Run: headless pygame with SDL's dummy video driver; simulated clock (each Clock.tick advances the game by its frame time, no real sleeping); random seed 0; keys injected as events and as key.get_pressed() state; no mouse input.
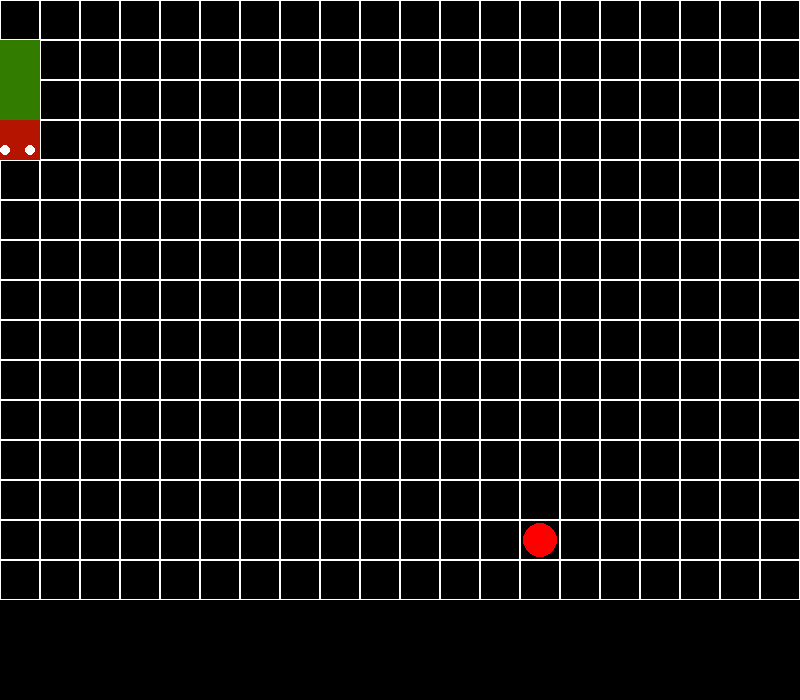
Frame 1 of 1 · flips 1–60 · no input

The pygame program that drew these frames:

import pygame
from random import randint

from pygame.locals import (
    K_UP,
    K_DOWN,
    K_LEFT,
    K_RIGHT,
    K_ESCAPE,
    KEYDOWN,
    QUIT
)
def quitProgram():
    pygame.quit()
    quit()

def drawGrid(gridWidth=800, gridHeight=600):
    gridSize = (gridWidth//BLOCKSIZE, gridHeight//BLOCKSIZE)
    for x in range(gridSize[0]):
        for y in range(gridSize[1]):
            rect = pygame.Rect(x*BLOCKSIZE, y*BLOCKSIZE, BLOCKSIZE, BLOCKSIZE)
            pygame.draw.rect(screen, WHITE, rect, 1)

    return gridSize


def drawSnake(snake):
    for i in snake['body']:
        bodyRect = pygame.Rect(i[0], i[1], BLOCKSIZE, BLOCKSIZE)
        pygame.draw.rect(screen, (50, 125, 0), bodyRect)

    headRect = pygame.Rect(
        snake['head'][0], snake['head'][1], BLOCKSIZE, BLOCKSIZE)
    pygame.draw.rect(screen, (180, 20, 0), headRect)

    eyeSize = BLOCKSIZE // 8
    eyeOffset = BLOCKSIZE // 8

    eye1Pos, eye2Pos = getEyes(eyeOffset, snake['direction'], headRect)

    pygame.draw.circle(screen, (255, 255, 255), eye1Pos, eyeSize)
    pygame.draw.circle(screen, (255, 255, 255), eye2Pos, eyeSize)

def getEyes(offset, direction, headRect):
    if direction == (0, -velocity):
        eye1Pos = (headRect.left + offset, headRect.top + offset)
        eye2Pos = (headRect.right - offset * 2, headRect.top + offset)
    elif direction == (0, velocity):
        eye1Pos = (headRect.left + offset,
                    headRect.bottom - offset * 2)
        eye2Pos = (headRect.right - offset * 2,
                    headRect.bottom - offset * 2)
    elif direction == (-velocity, 0):
        eye1Pos = (headRect.left + offset, headRect.top + offset)
        eye2Pos = (headRect.left + offset,
                    headRect.bottom - offset * 2)
    elif direction == (velocity, 0):
        eye1Pos = (headRect.right - offset * 2, headRect.top + offset)
        eye2Pos = (headRect.right - offset * 2,
                   headRect.bottom - offset * 2)
    else:
        eye1Pos = (headRect.left + offset,
                   headRect.bottom - offset * 2)
        eye2Pos = (headRect.right - offset * 2,
                   headRect.bottom - offset * 2)
    return eye1Pos, eye2Pos

def drawApple(applePos):
    #bodyRect = pygame.Rect(applePos[0], applePos[1], BLOCKSIZE, BLOCKSIZE)
    pygame.draw.circle(screen, 
                        (255, 0, 0),
                        (applePos[0] + (BLOCKSIZE/2), applePos[1] + (BLOCKSIZE/2)), 
                        BLOCKSIZE/2.3)


def getRandApplePos(gridWidth=800, gridHeight=600):
    randPos = (
        (randint(1, gridWidth//BLOCKSIZE-1)*BLOCKSIZE),
        (randint(1, gridHeight//BLOCKSIZE-1)*BLOCKSIZE)
    )
    while randPos in snake['body']:
        randPos = (
            (randint(1, gridWidth//BLOCKSIZE-1)*BLOCKSIZE),
            (randint(1, gridHeight//BLOCKSIZE-1)*BLOCKSIZE)
        )
    return randPos

moveKeys = {
    'up': [pygame.K_UP, pygame.K_w],
    'down': [pygame.K_DOWN, pygame.K_s],
    'left': [pygame.K_LEFT, pygame.K_a],
    'right': [pygame.K_RIGHT, pygame.K_d]
}

def processSnakeChange(snake, x_change, y_change):
    moveQueue = []
    for event in pygame.event.get():
        if event.type == KEYDOWN:
            if event.key == K_ESCAPE:
                quitProgram()
            else:
                if len(moveQueue) < 6:
                    moveQueue.append(event.key)
        elif event.type == QUIT:
            quitProgram()

    if len(moveQueue) > 0:
        movementOccured = True
        while True:
            if len(moveQueue) < 1:
                break
            key = moveQueue[0]
            moveQueue = moveQueue[1:]
            if key in moveKeys['up']:
                if y_change != velocity:
                    y_change = -velocity
                    x_change = 0
            elif key in moveKeys['down']:
                if y_change != -velocity:
                    y_change = velocity
                    x_change = 0
            elif key in moveKeys['left']:
                if x_change != velocity:
                    x_change = -velocity
                    y_change = 0
            elif key in moveKeys['right']:
                if x_change != -velocity:
                    x_change = velocity
                    y_change = 0
            else:
                movementOccured = False
            if movementOccured:
                break

    snake['direction'] = (x_change, y_change)
    if x_change != 0 or y_change != 0:
        snake['last'] = snake['body'][1]
        snake['body'].append(snake['head'])
        snake['body'] = snake['body'][1:]

    snake['head'] = (snake['head'][0] + x_change, snake['head'][1] + y_change)

    return snake, x_change, y_change

pygame.init()

SCREENWIDTH = 800
SCREENHEIGHT = 700
BLOCKSIZE = 40
BLACK = (0,0,0)
WHITE = (255, 255, 255)
objectCenter = lambda object : (
    (SCREENWIDTH-object.get_width())/2,
    (SCREENHEIGHT-object.get_height())/2,
)
snake = {'length': 3, 'head': (0, 3*BLOCKSIZE), 'body': [(
    0, BLOCKSIZE), (0, 2*BLOCKSIZE)], 'last': (0, 0), 'direction': (0, 0)
}

screen = pygame.display.set_mode((SCREENWIDTH, SCREENHEIGHT))
screen.fill(BLACK)
CLOCK = pygame.time.Clock()

velocity = BLOCKSIZE
x_change = 0
y_change = 0
applePos = getRandApplePos()
moveQueue = []
running = True
while True:
    screen.fill(BLACK)
    drawGrid(800, 600)

    snake, x_change, y_change = processSnakeChange(snake, x_change, y_change)    

    if snake['head'] == applePos:
        applePos = getRandApplePos()
        snake['body'].insert(0, snake['last'])
        snake['length'] += 1

    if snake['head'] in snake['body']:
        print('game over')
        running = False

    if snake['head'][0] >= 800 or snake['head'][1] >= 600 or snake['head'][0] < 0 or snake['head'][1] < 0:
        print('game over')
        running = False
    if not running:
        break

    drawSnake(snake)
    drawApple(applePos)

    pygame.display.update()
    CLOCK.tick(5)                
